10-way image classification set "dataset" from GitHub (kumralf/Mineral-Classifier-Streamlit); label vocabulary: ametist, bor, galen, halit, kalkopirit, kromit, kuvars, malakit, obsidyen, pirit.

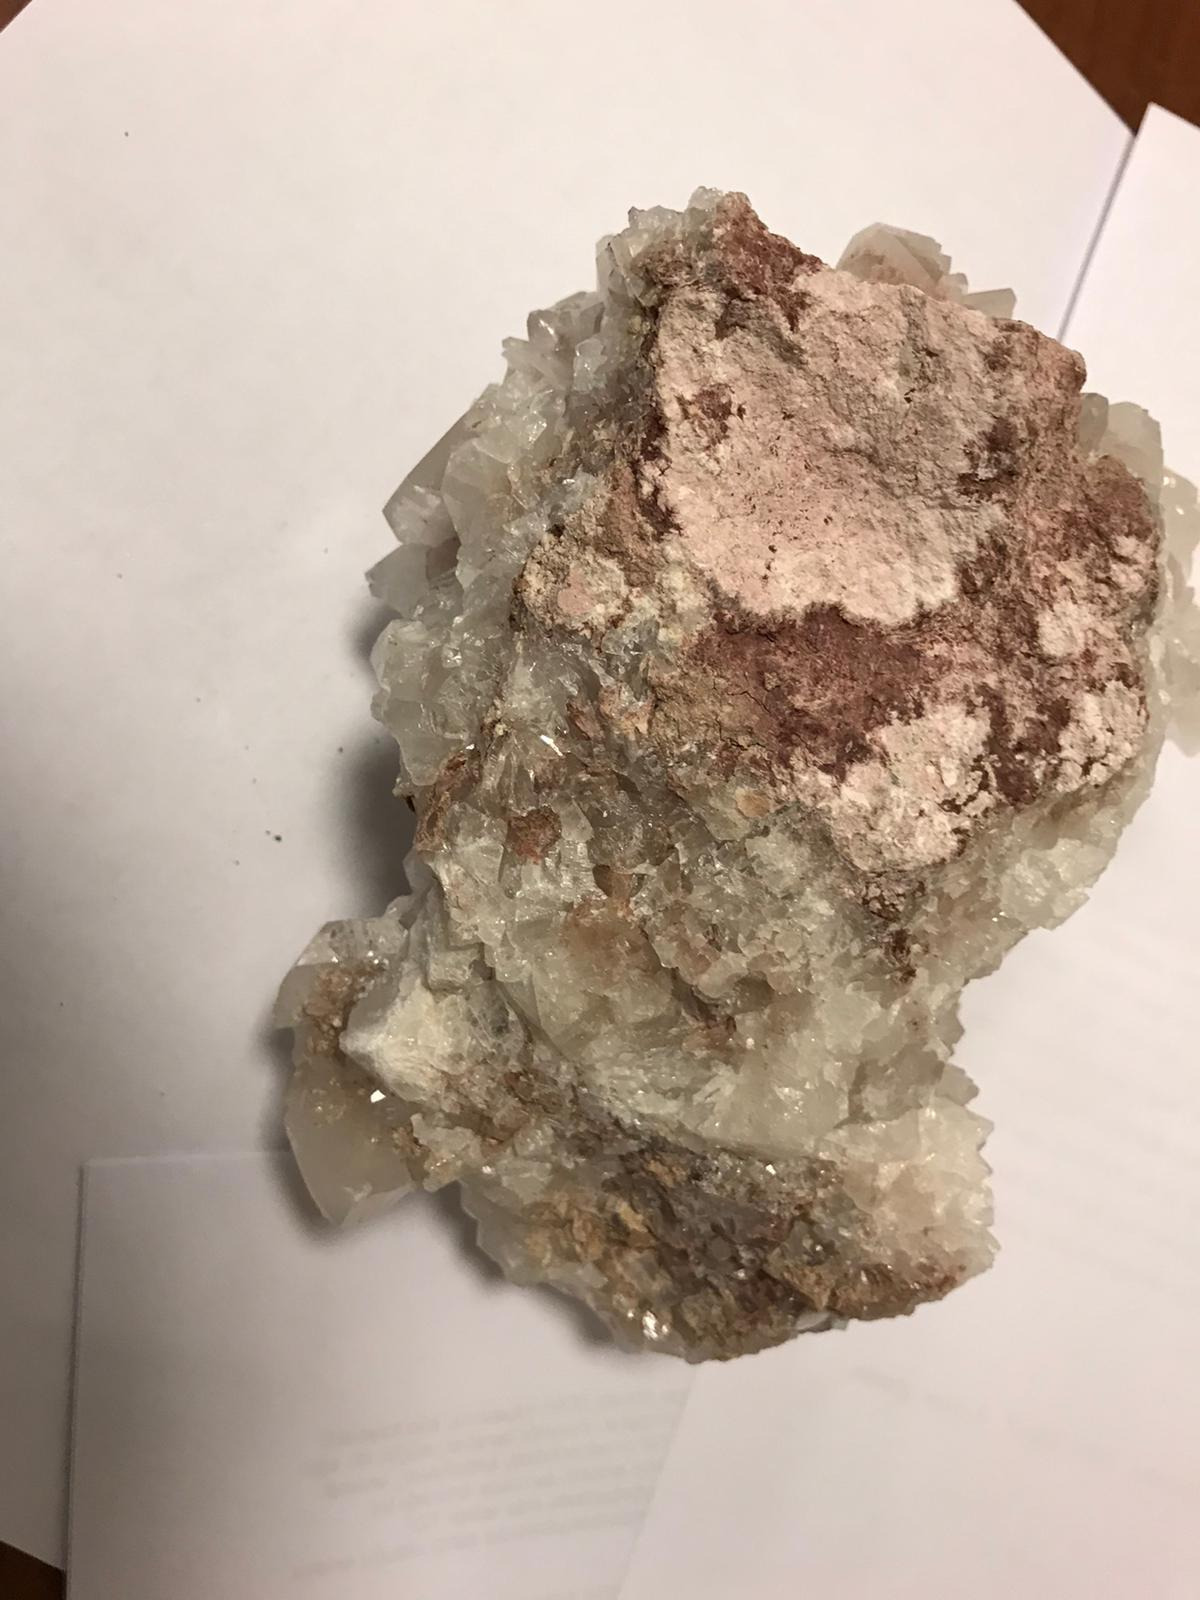
Label: bor

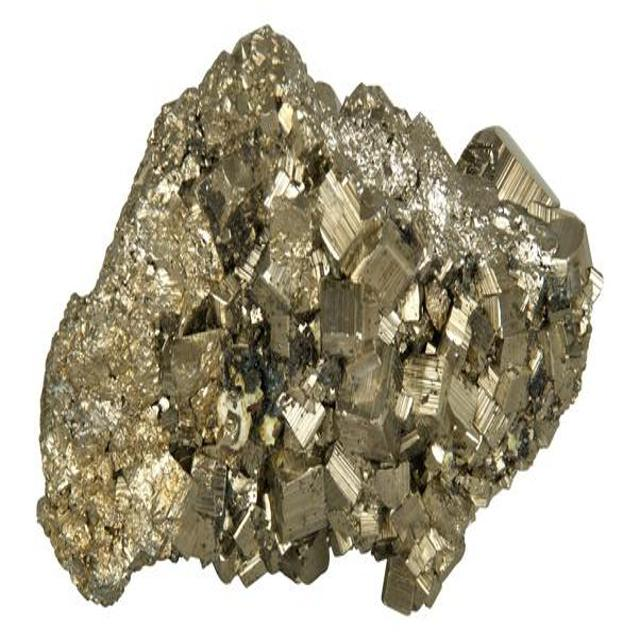
Label: pirit

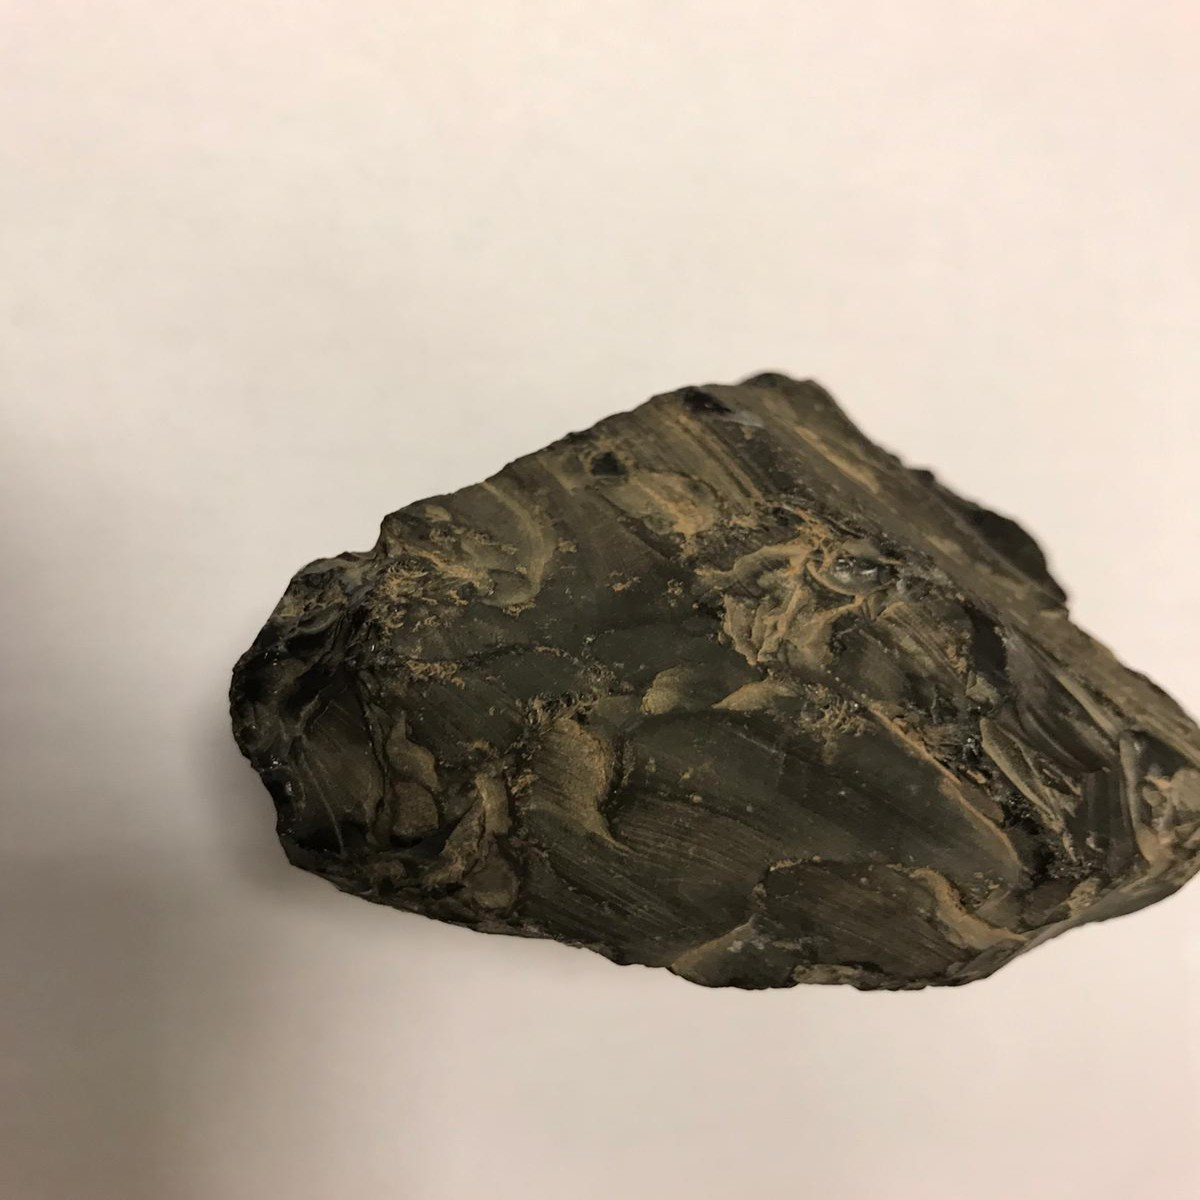
Label: obsidyen

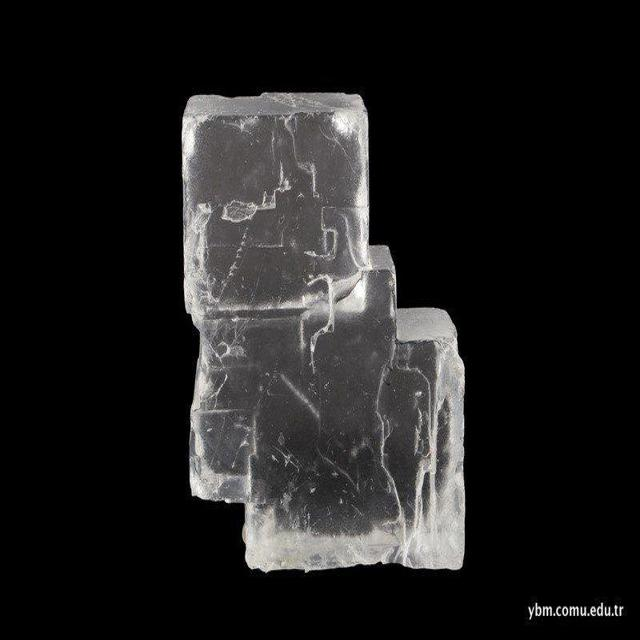
Label: halit

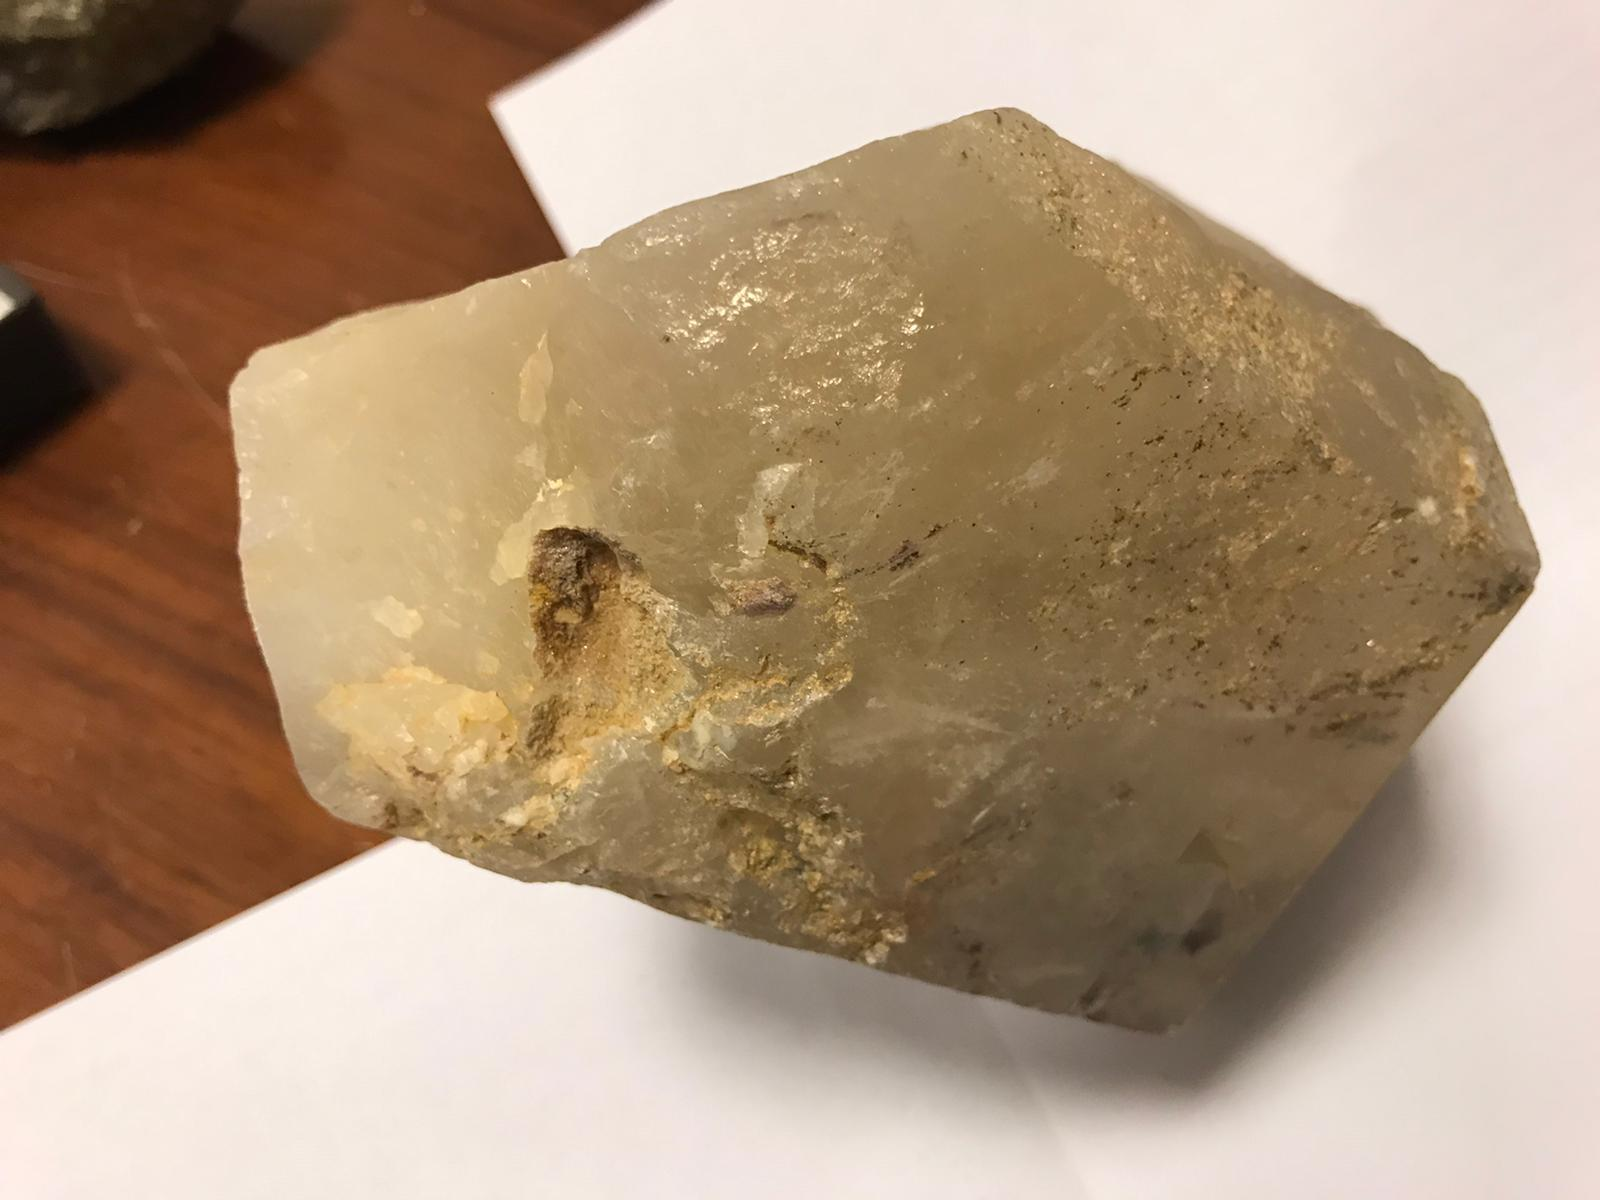
Label: kuvars

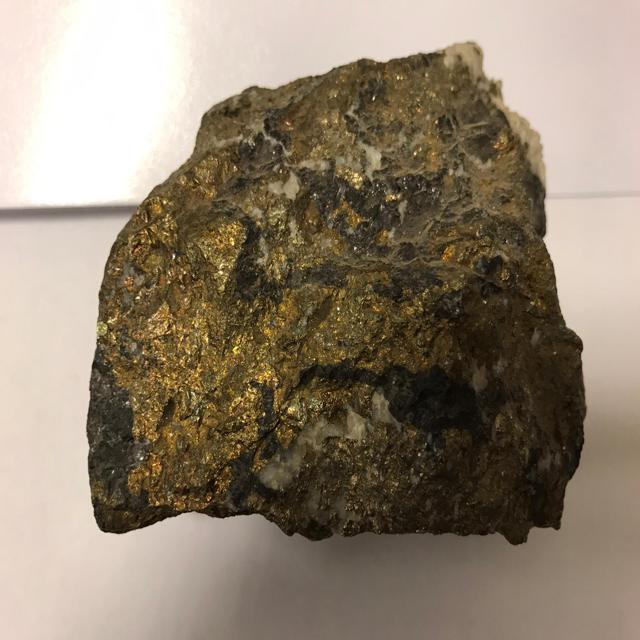
Label: kalkopirit
